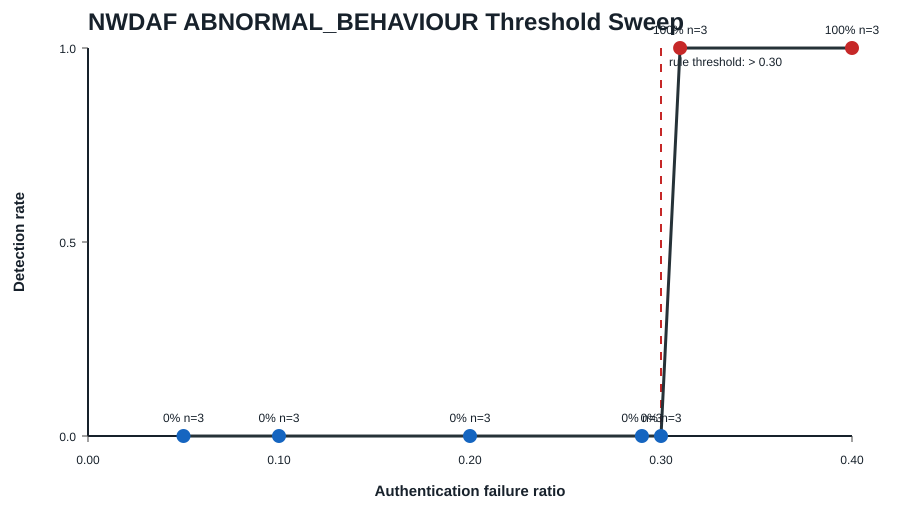

Data behind this chart, as committed beside it:
timestamp_unix, repeat, imsi, auth_attempts, auth_failures, failure_ratio, detected, alert_count, alert_types
1782976428, 0, 00101097642800, 100, 5, 0.0500, False, 0, 
1782976428, 0, 00101097642801, 100, 10, 0.1000, False, 0, 
1782976428, 0, 00101097642802, 100, 20, 0.2000, False, 0, 
1782976428, 0, 00101097642803, 100, 29, 0.2900, False, 0, 
1782976428, 0, 00101097642804, 100, 30, 0.3000, False, 0, 
1782976428, 0, 00101097642805, 100, 31, 0.3100, True, 1, AUTH_FAILURE_SPIKE
1782976428, 0, 00101097642806, 100, 40, 0.4000, True, 1, AUTH_FAILURE_SPIKE
1782976428, 1, 00101097642810, 100, 5, 0.0500, False, 0, 
1782976428, 1, 00101097642811, 100, 10, 0.1000, False, 0, 
1782976428, 1, 00101097642812, 100, 20, 0.2000, False, 0, 
1782976428, 1, 00101097642813, 100, 29, 0.2900, False, 0, 
1782976428, 1, 00101097642814, 100, 30, 0.3000, False, 0, 
1782976428, 1, 00101097642815, 100, 31, 0.3100, True, 1, AUTH_FAILURE_SPIKE
1782976428, 1, 00101097642816, 100, 40, 0.4000, True, 1, AUTH_FAILURE_SPIKE
1782976428, 2, 00101097642820, 100, 5, 0.0500, False, 0, 
1782976428, 2, 00101097642821, 100, 10, 0.1000, False, 0, 
1782976428, 2, 00101097642822, 100, 20, 0.2000, False, 0, 
1782976428, 2, 00101097642823, 100, 29, 0.2900, False, 0, 
1782976428, 2, 00101097642824, 100, 30, 0.3000, False, 0, 
1782976428, 2, 00101097642825, 100, 31, 0.3100, True, 1, AUTH_FAILURE_SPIKE
1782976428, 2, 00101097642826, 100, 40, 0.4000, True, 1, AUTH_FAILURE_SPIKE
